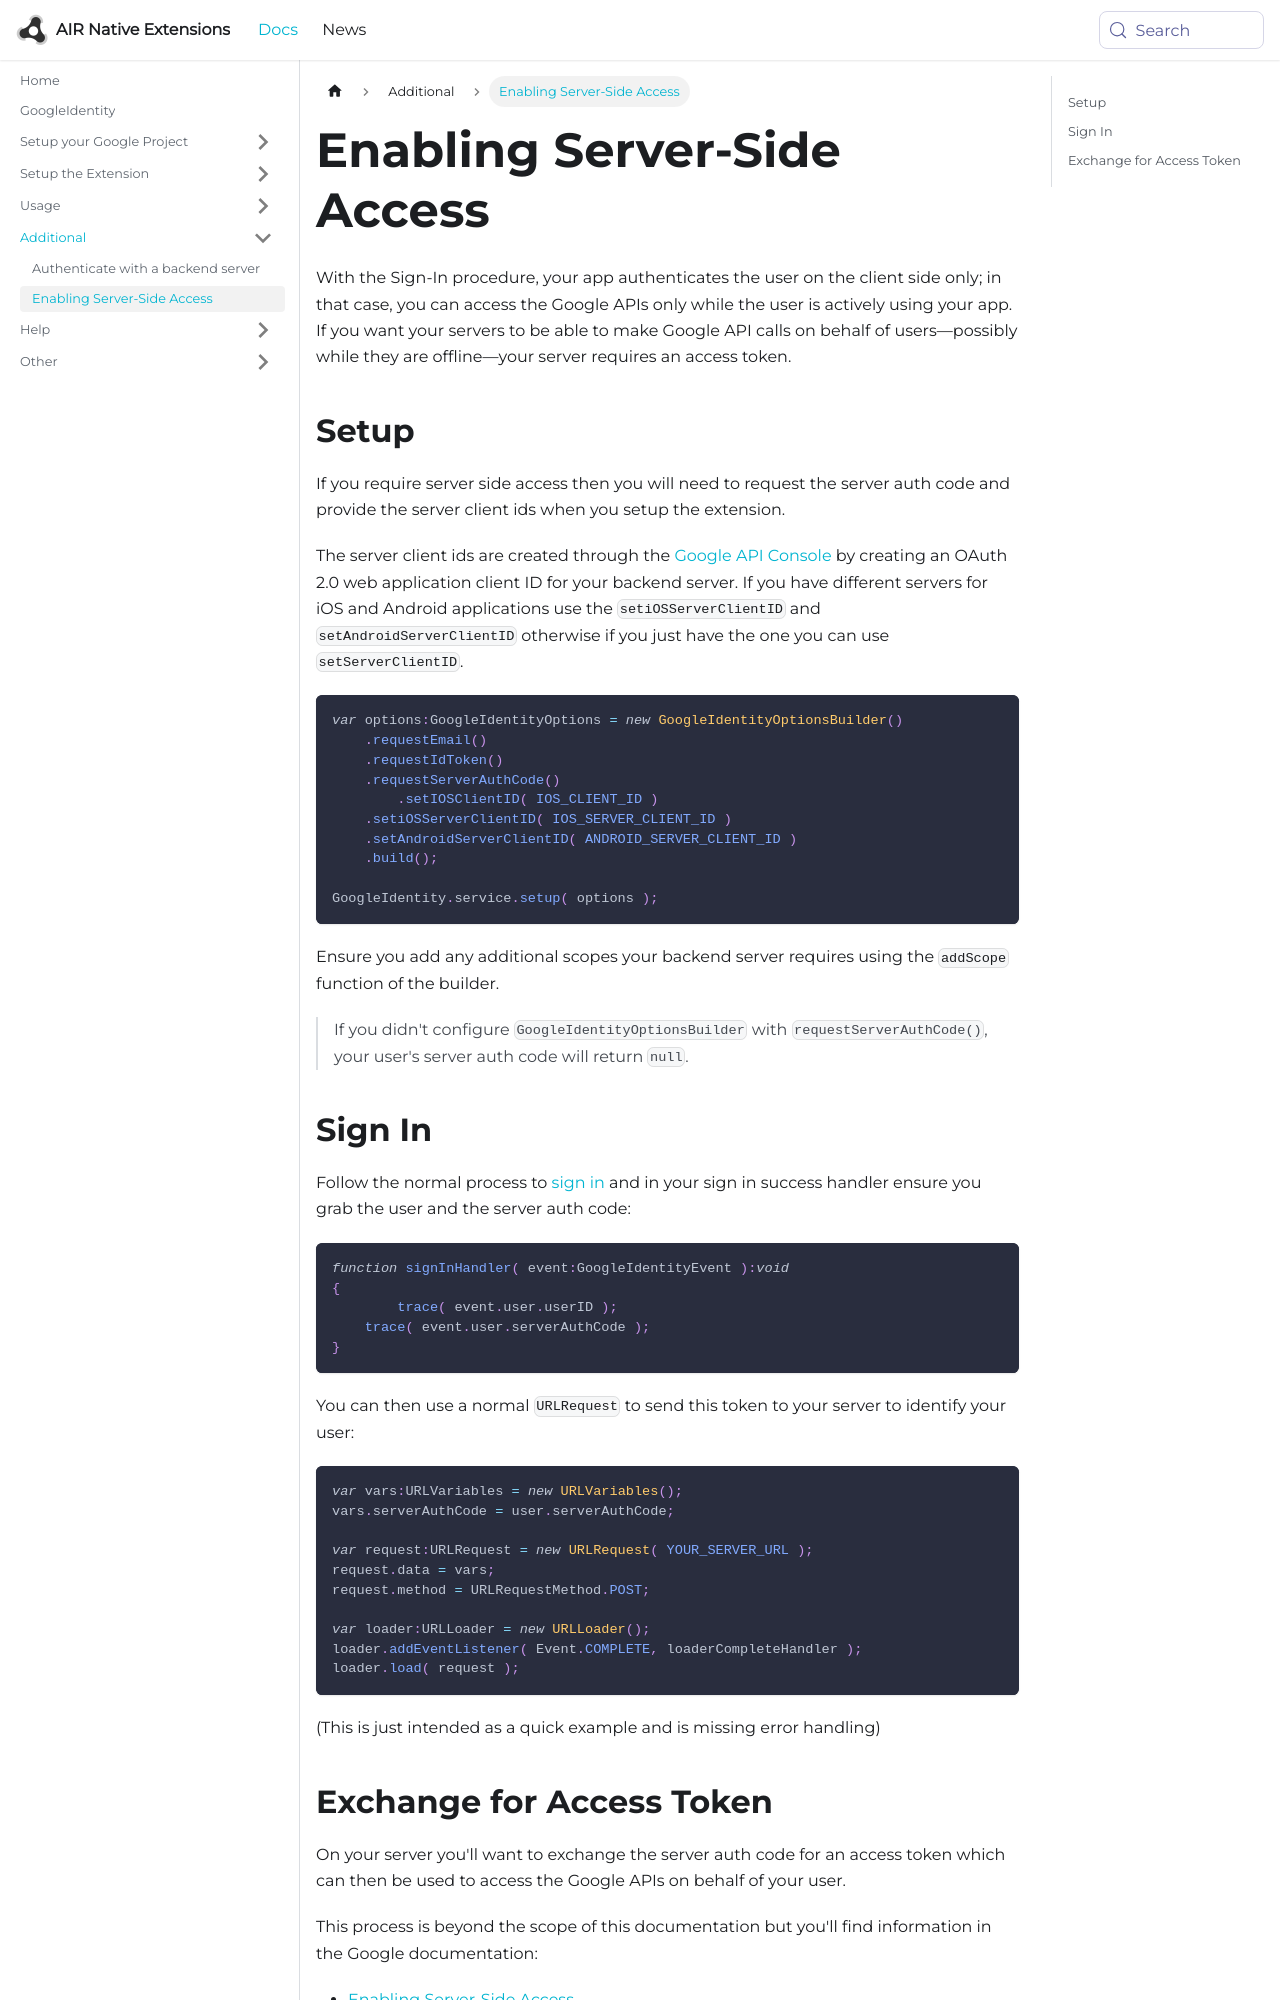

repository: airnativeextensions/nativeextensions-documentation · page: docs/googleidentity/enabling-server-side-access/index.html · generator: docusaurus

---
title: Enabling Server-Side Access
sidebar_label: Enabling Server-Side Access
---


With the Sign-In procedure, your app authenticates the user on the client side only; in that case, you can access the Google APIs only while the user is actively using your app. If you want your servers to be able to make Google API calls on behalf of users—possibly while they are offline—your server requires an access token.


## Setup

If you require server side access then you will need to request the server auth code and provide the server client ids when you setup the extension.

The server client ids are created through the [Google API Console](https://console.developers.google.com/apis/credentials) by creating an OAuth 2.0 web application client ID for your backend server. If you have different servers for iOS and Android applications use the `setiOSServerClientID` and `setAndroidServerClientID` otherwise if you just have the one you can use `setServerClientID`.

```actionscript
var options:GoogleIdentityOptions = new GoogleIdentityOptionsBuilder()
    .requestEmail()
    .requestIdToken()
    .requestServerAuthCode()
	.setIOSClientID( IOS_CLIENT_ID )
    .setiOSServerClientID( IOS_SERVER_CLIENT_ID )
    .setAndroidServerClientID( ANDROID_SERVER_CLIENT_ID )
    .build();

GoogleIdentity.service.setup( options );
```

Ensure you add any additional scopes your backend server requires using the `addScope` function of the builder. 


>
> If you didn't configure `GoogleIdentityOptionsBuilder` with `requestServerAuthCode()`, your user's server auth code will return `null`.
>
